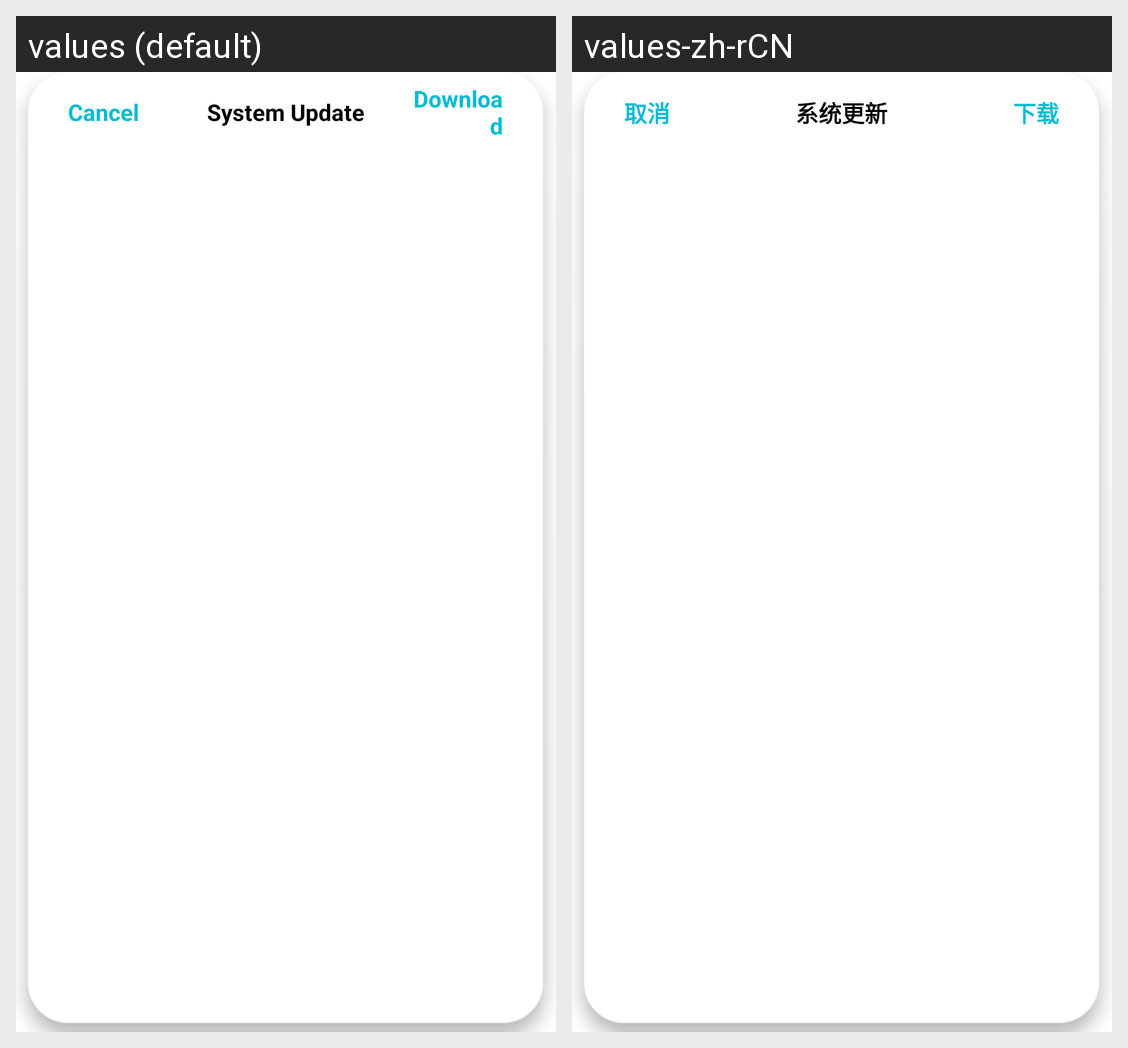

The same Android screen rendered under two of its app's locales, left to right. List the strings drawn on it with the default value and each locale's translation.
Android screen res/layout/ota_activity.xml rendered under 2 locales, left to right: values (default), values-zh-rCN. Device: Nexus 5 (rendered at 1080×1920; each locale shown at half size, 540×960, under a caption strip naming it); theme Theme.MaterialComponents.DayNight.NoActionBar.
Strings drawn on this screen, with the default value and each locale's value (text and hints the layout hard-codes, and strings that could not be matched under every locale, appear in the picture but are not listed):

cancel
  values: Cancel
  values-zh-rCN: 取消

app_name
  values: System Update
  values-zh-rCN: 系统更新

download
  values: Download
  values-zh-rCN: 下载
